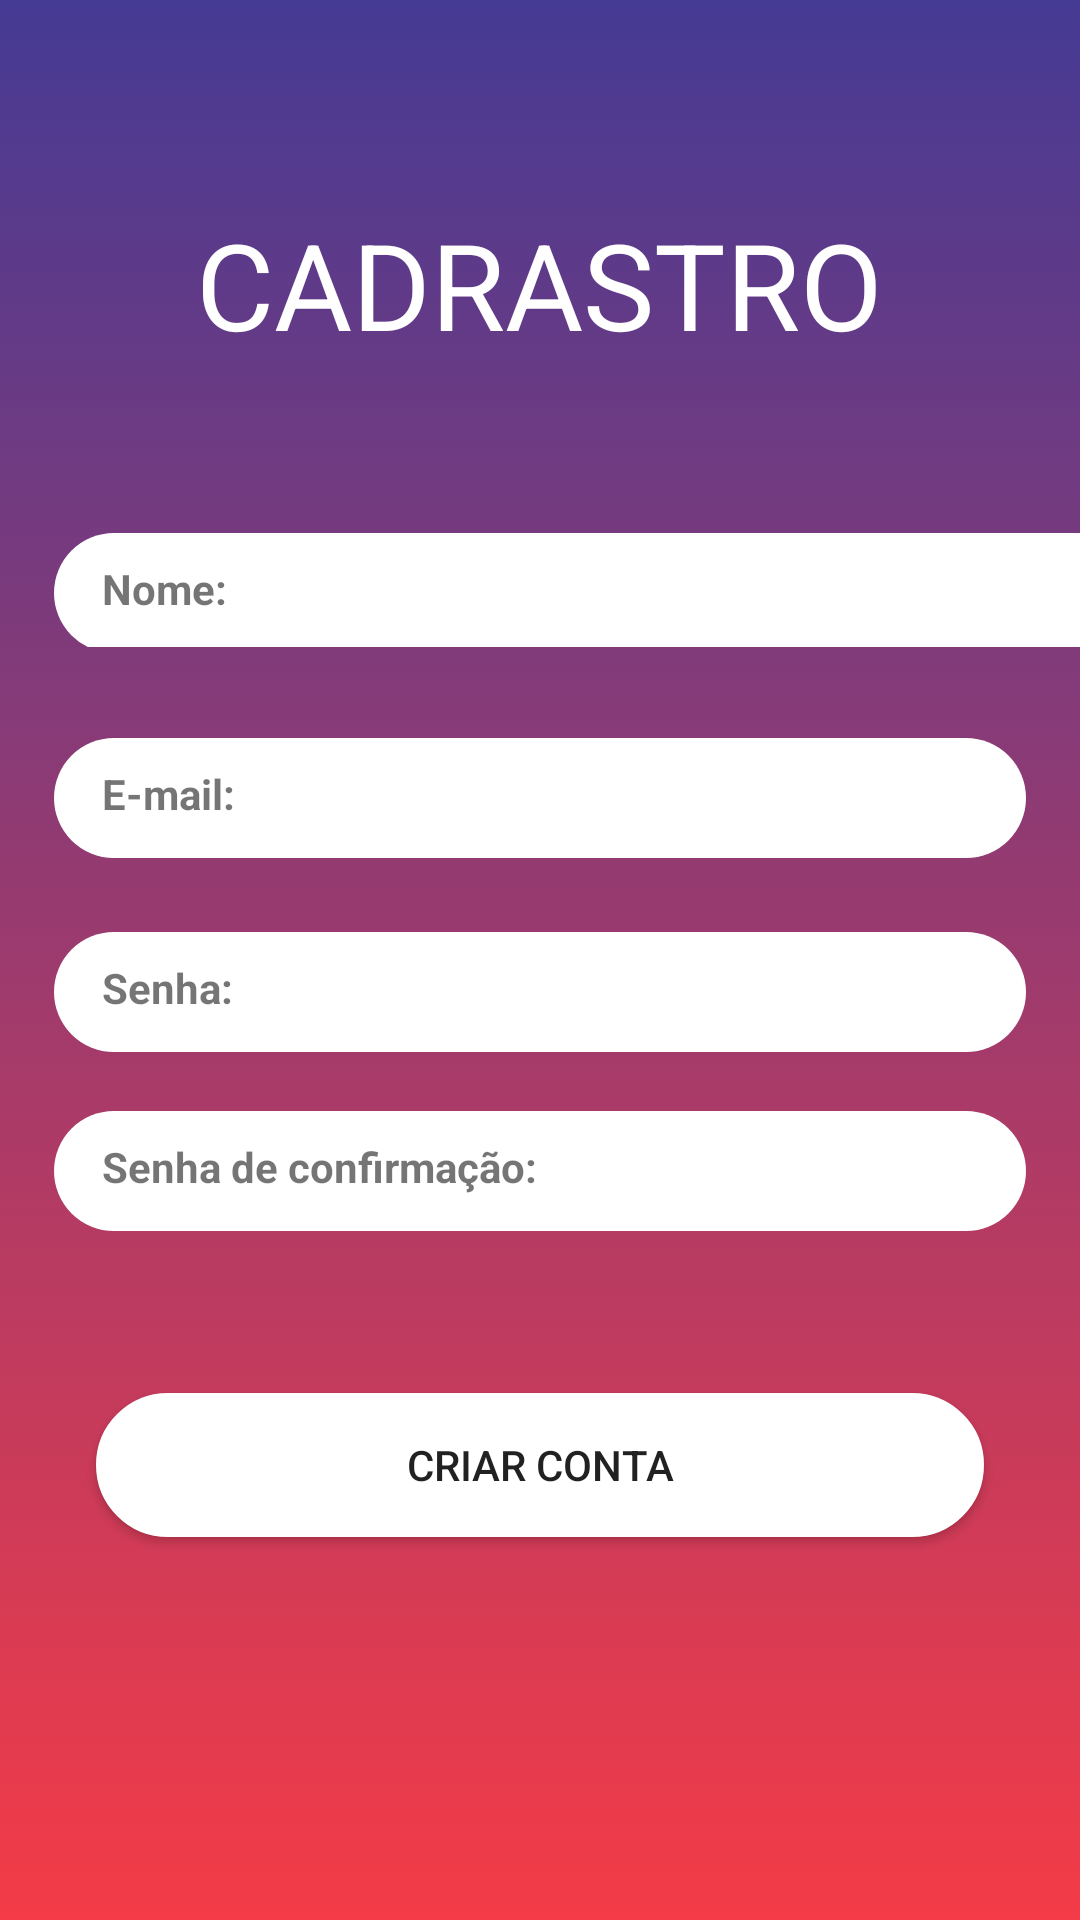

Write the Android layout XML for this screen, with the resource values it uses.
<!-- AndroidManifest.xml: application theme AppTheme -->
<!-- res/layout/activity_cadastro.xml -->
<?xml version="1.0" encoding="utf-8"?>
<androidx.constraintlayout.widget.ConstraintLayout xmlns:android="http://schemas.android.com/apk/res/android"
    xmlns:app="http://schemas.android.com/apk/res-auto"
    xmlns:tools="http://schemas.android.com/tools"
    android:layout_width="match_parent"
    android:layout_height="match_parent"
    tools:context=".view.adapter.activity.TelaCadastroActivity"
    android:background="@drawable/gradient_background">




    <TextView
        android:layout_width="330dp"
        android:layout_height="wrap_content"
        android:layout_marginTop="64dp"
        android:gravity="center"
        android:text="CADRASTRO"
        android:textColor="@android:color/white"
        android:textSize="40dp"
        app:layout_constraintBottom_toTopOf="@+id/linearLayout"
        app:layout_constraintEnd_toEndOf="parent"
        app:layout_constraintHorizontal_bias="0.493"
        app:layout_constraintStart_toStartOf="parent"
        app:layout_constraintTop_toTopOf="parent"
        app:layout_constraintVertical_bias="0.068" />




    <LinearLayout
        android:id="@+id/linearLayout"
        android:layout_width="398dp"
        android:layout_height="38dp"
        android:orientation="horizontal"
        android:paddingLeft="18dp"
        android:paddingRight="18dp"
        app:layout_constraintBottom_toBottomOf="parent"
        app:layout_constraintEnd_toEndOf="parent"
        app:layout_constraintHorizontal_bias="0.0"
        app:layout_constraintStart_toStartOf="parent"
        app:layout_constraintTop_toTopOf="parent"
        app:layout_constraintVertical_bias="0.295">

        <TextView
            android:layout_width="0dp"
            android:layout_height="40dp"
            android:layout_gravity="start"
            android:layout_weight="1"
            android:background="@drawable/background_letft_white"
            android:paddingLeft="16dp"
            android:paddingTop="9dp"
            android:text="Nome:"
            android:textStyle="bold" />


            <EditText
                android:id="@+id/cadastro_edit_Nome"
                android:layout_width="0dp"
                android:layout_height="40dp"
                android:layout_gravity="end"
                android:layout_weight="1"
                android:background="@drawable/background_right_white"
                android:inputType="text"
                android:paddingRight="20dp"
                android:textSize="18sp" />


    </LinearLayout>

    <LinearLayout
        android:id="@+id/linearLayout2"
        android:layout_width="match_parent"
        android:layout_height="wrap_content"
        android:orientation="horizontal"
        android:paddingLeft="18dp"
        android:paddingRight="18dp"
        app:layout_constraintBottom_toBottomOf="parent"
        app:layout_constraintEnd_toEndOf="parent"
        app:layout_constraintHorizontal_bias="0.0"
        app:layout_constraintStart_toStartOf="parent"
        app:layout_constraintTop_toBottomOf="@+id/linearLayout"
        app:layout_constraintVertical_bias="0.079">

        <TextView
            android:layout_width="0dp"
            android:layout_height="40dp"
            android:layout_gravity="start"
            android:layout_weight="1"
            android:background="@drawable/background_letft_white"
            android:paddingLeft="16dp"
            android:paddingTop="9dp"
            android:text="E-mail:"
            android:textStyle="bold" />

        <EditText
            android:id="@+id/cadastro_edit_email"
            android:layout_width="0dp"
            android:layout_height="40dp"
            android:layout_gravity="end"
            android:layout_weight="1"
            android:background="@drawable/background_right_white"
            android:inputType="textEmailAddress"
            android:paddingRight="20dp"
            android:drawableEnd="@drawable/custon_email_icon"
            android:textSize="18sp" />

    </LinearLayout>

    <LinearLayout
        android:id="@+id/linearLayout3"
        android:layout_width="match_parent"
        android:layout_height="wrap_content"
        android:orientation="horizontal"
        android:paddingLeft="18dp"
        android:paddingRight="18dp"
        app:layout_constraintBottom_toBottomOf="parent"
        app:layout_constraintEnd_toEndOf="parent"
        app:layout_constraintHorizontal_bias="0.0"
        app:layout_constraintStart_toStartOf="parent"
        app:layout_constraintTop_toBottomOf="@+id/linearLayout2"
        app:layout_constraintVertical_bias="0.079">

        <TextView
            android:layout_width="0dp"
            android:layout_height="40dp"
            android:layout_gravity="start"
            android:layout_weight="1"
            android:background="@drawable/background_letft_white"
            android:paddingLeft="16dp"
            android:paddingTop="9dp"
            android:text="Senha:"
            android:textStyle="bold" />

        <EditText
            android:id="@+id/cadastro_edit_senha"
            android:layout_width="0dp"
            android:layout_height="40dp"
            android:layout_gravity="end"
            android:layout_weight="1"
            android:background="@drawable/background_right_white"
            android:drawableEnd="@drawable/custon_loock_icon"
            android:inputType="textPassword"
            android:paddingRight="20dp"
            android:textSize="18sp" />

    </LinearLayout>


    <LinearLayout
        android:id="@+id/linearLayout_senha_confirmacao"
        android:layout_width="match_parent"
        android:layout_height="wrap_content"
        android:orientation="horizontal"
        android:paddingLeft="18dp"
        android:paddingRight="18dp"
        app:layout_constraintBottom_toBottomOf="parent"
        app:layout_constraintEnd_toEndOf="parent"
        app:layout_constraintHorizontal_bias="0.0"
        app:layout_constraintStart_toStartOf="parent"
        app:layout_constraintTop_toBottomOf="@+id/linearLayout3"
        app:layout_constraintVertical_bias="0.079">

        <TextView
            android:layout_width="0dp"
            android:layout_height="40dp"
            android:layout_gravity="start"
            android:layout_weight="1"
            android:background="@drawable/background_letft_white"
            android:paddingLeft="16dp"
            android:paddingTop="9dp"
            android:text="Senha de confirmação:"
            android:textStyle="bold" />

        <EditText
            android:id="@+id/cadastro_edit_senha_confirmacao"
            android:layout_width="0dp"
            android:layout_height="40dp"
            android:layout_gravity="end"
            android:layout_weight="1"
            android:background="@drawable/background_right_white"
            android:drawableEnd="@drawable/custon_loock_icon"
            android:inputType="textPassword"
            android:paddingRight="20dp"
            android:textSize="18sp" />

    </LinearLayout>

    <Button
        android:id="@+id/button_cadastro_criar_conta"
        android:layout_width="match_parent"
        android:layout_height="wrap_content"
        android:layout_margin="32dp"
        android:background="@drawable/botao_entrar_login"
        android:text="Criar Conta"
        app:layout_constraintBottom_toBottomOf="parent"
        app:layout_constraintEnd_toEndOf="parent"
        app:layout_constraintStart_toStartOf="parent"
        app:layout_constraintTop_toBottomOf="@+id/linearLayout_senha_confirmacao"
        app:layout_constraintVertical_bias="0.187" />


</androidx.constraintlayout.widget.ConstraintLayout>
<!-- resources referenced by this layout -->
<resources>
  <!-- drawable background_letft_white (drawable) -->
  <?xml version="1.0" encoding="utf-8"?>
  <shape android:shape="rectangle"
      xmlns:android="http://schemas.android.com/apk/res/android">
  
      <solid android:color="@android:color/white"/>
      <corners android:topLeftRadius="25dp" android:bottomLeftRadius="25dp"/>
  </shape>
  <!-- drawable background_right_white (drawable) -->
  <?xml version="1.0" encoding="utf-8"?>
  <shape android:shape="rectangle"
      xmlns:android="http://schemas.android.com/apk/res/android">
  
      <solid android:color="@android:color/white"/>
      <corners android:topRightRadius="25dp" android:bottomRightRadius="25dp"/>
  </shape>
  <!-- drawable botao_entrar_login (drawable) -->
  <?xml version="1.0" encoding="utf-8"?>
  <ripple xmlns:android="http://schemas.android.com/apk/res/android"
     android:color="@color/colorPrimary" >
  
      <item>
          <shape android:shape="rectangle">
              <solid android:color="#fff"/>
              <stroke android:color="@android:color/white" android:width="1dp"/>
              <corners android:radius="25dp"/>
          </shape>
      </item>
  
  
  </ripple>
  <!-- drawable custon_email_icon (drawable) -->
  <?xml version="1.0" encoding="utf-8"?>
  <selector xmlns:android="http://schemas.android.com/apk/res/android">
    <item android:state_focused="false"
        android:drawable="@drawable/ic_email"/>
  
      <item android:state_focused="true"
          android:drawable="@drawable/ic_email_focused"/>
  
  </selector>
  <!-- drawable custon_loock_icon (drawable) -->
  <?xml version="1.0" encoding="utf-8"?>
  <selector xmlns:android="http://schemas.android.com/apk/res/android">
    <item android:state_focused="false"
        android:drawable="@drawable/ic_lock"/>
  
      <item android:state_focused="true"
          android:drawable="@drawable/ic_loock_focused"/>
  
  </selector>
  <!-- drawable gradient_background (drawable) -->
  <?xml version="1.0" encoding="utf-8"?>
  <selector xmlns:android="http://schemas.android.com/apk/res/android">
  
      <item>
       <shape>
           <gradient android:angle="90"
               android:startColor="#f43b47"
               android:endColor="#453a94"
               android:type="linear"/>
  
       </shape>
  
      </item>
  
  </selector>
  <style name="AppTheme" parent="Theme.AppCompat.Light.NoActionBar">
          
          <item name="colorPrimary">@color/colorPrimary</item>
          <item name="colorPrimaryDark">@color/colorPrimaryDark</item>
          <item name="colorAccent">@color/colorAccent</item>
      </style>
  <color name="colorPrimary">#6200EE</color>
  <color name="colorPrimaryDark">#3700B3</color>
  <color name="colorAccent">#03DAC5</color>
</resources>
